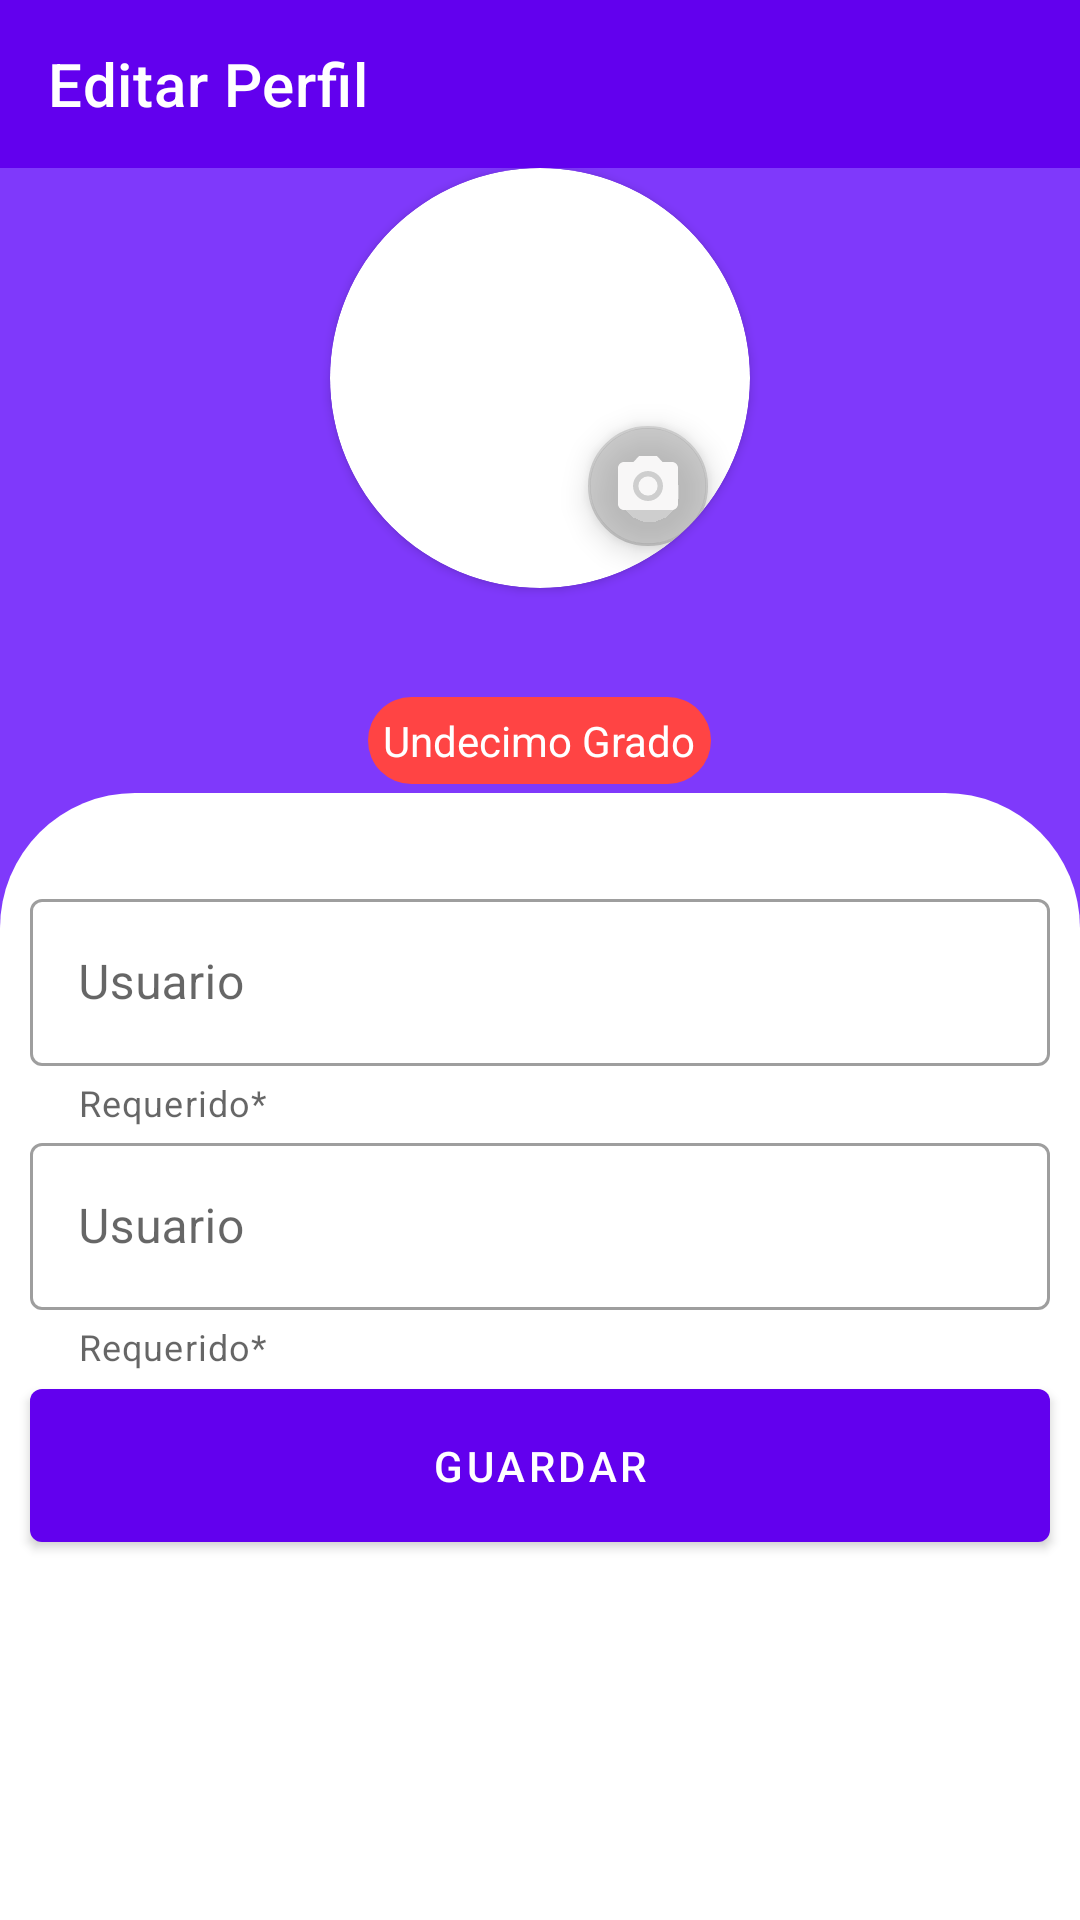

Here is an Android app screen rendered from its layout file. Give the layout XML and the strings, colors and styles it references.
<!-- AndroidManifest.xml: activity theme Theme.MaterialComponents.Light.NoActionBar -->
<!-- res/layout/activity_estudiante_edit_perfil.xml -->
<?xml version="1.0" encoding="utf-8"?>
<ScrollView xmlns:android="http://schemas.android.com/apk/res/android"
    xmlns:app="http://schemas.android.com/apk/res-auto"
    xmlns:tools="http://schemas.android.com/tools"
    android:layout_width="match_parent"
    android:layout_height="match_parent"
    android:background="@color/colorPrimary"
    android:fillViewport="true"
    tools:context=".EstudianteEditPerfilActivity">

    <androidx.appcompat.widget.LinearLayoutCompat
        android:layout_width="match_parent"
        android:layout_height="wrap_content"
        android:orientation="vertical"
        android:weightSum="2">

        <androidx.appcompat.widget.Toolbar
            android:id="@+id/toolbar"
            android:layout_width="match_parent"
            android:layout_height="wrap_content"
            android:background="?attr/colorPrimary"
            android:minHeight="?attr/actionBarSize"
            app:titleTextColor="@color/secondaryText"
            app:title="@string/editar_perfil"
            app:theme="@style/AppTheme.Toolbar"/>

        <androidx.appcompat.widget.LinearLayoutCompat
            android:layout_width="match_parent"
            android:layout_height="wrap_content"
            android:orientation="vertical"
            android:gravity="center">

            <androidx.cardview.widget.CardView
                android:id="@+id/cardPerfil"
                android:layout_width="wrap_content"
                android:layout_height="wrap_content"
                app:cardBackgroundColor="#fff"
                app:cardCornerRadius="70dp"
                app:layout_constraintEnd_toEndOf="parent"
                app:layout_constraintStart_toStartOf="parent"
                app:layout_constraintTop_toTopOf="parent">
                <ImageView
                    android:id="@+id/imageView_photo"
                    android:layout_width="140dp"
                    android:layout_height="140dp"
                    android:src="@drawable/profile"
                    android:contentDescription="@string/txt_perfil"/>
                <com.google.android.material.floatingactionbutton.FloatingActionButton
                    android:id="@+id/photo_camera"
                    style="@style/Theme_Camera"
                    android:contentDescription="@string/txt_tomar_foto"
                    android:layout_width="wrap_content"
                    android:layout_height="wrap_content"
                    android:layout_gravity="bottom|end"
                    android:layout_margin="@dimen/medium_margin"
                    app:fabSize="mini" />

            </androidx.cardview.widget.CardView>

            <TextView
                android:id="@+id/txtnombres"
                android:layout_width="wrap_content"
                android:layout_height="wrap_content"
                android:layout_marginTop="4dp"
                android:gravity="center"
                android:textColor="@android:color/white"
                android:textAppearance="@style/TextAppearance.AppCompat.Large"
                android:textStyle="bold"
                app:layout_constraintEnd_toEndOf="parent"
                app:layout_constraintStart_toStartOf="parent"
                app:layout_constraintTop_toBottomOf="@id/cardPerfil" />

            <TextView
                android:id="@+id/txtgrad"
                android:layout_width="wrap_content"
                android:layout_height="wrap_content"
                android:layout_gravity="center"
                android:layout_margin="@dimen/small_margin"
                android:background="@drawable/estado_menu_quizz"
                android:padding="@dimen/small_padding"
                android:text="Undecimo Grado"
                android:textColor="@android:color/white"
                app:layout_constraintEnd_toEndOf="parent"
                app:layout_constraintStart_toStartOf="parent"
                app:layout_constraintTop_toBottomOf="@id/txtnombres" />
        </androidx.appcompat.widget.LinearLayoutCompat>

        <androidx.appcompat.widget.LinearLayoutCompat
            android:layout_width="match_parent"
            android:layout_height="wrap_content"
            android:background="@drawable/grid_menu_admin"
            android:layout_weight="2"
            android:orientation="vertical">

            <com.google.android.material.textfield.TextInputLayout
                android:id="@+id/usuario"
                style="@style/Widget.MaterialComponents.TextInputLayout.OutlinedBox"
                android:layout_width="match_parent"
                android:layout_height="wrap_content"
                android:hint="@string/txtusuario"
                android:layout_marginTop="@dimen/large_margin"
                android:layout_marginStart="@dimen/medium_margin"
                android:layout_marginEnd="@dimen/medium_margin"
                app:helperText="Requerido*">

                <com.google.android.material.textfield.TextInputEditText
                    android:id="@+id/editUsuario"
                    android:layout_width="match_parent"
                    android:layout_height="wrap_content"
                    android:inputType="textEmailAddress" />
            </com.google.android.material.textfield.TextInputLayout>


            <com.google.android.material.textfield.TextInputLayout
                android:id="@+id/contra"
                style="@style/Widget.MaterialComponents.TextInputLayout.OutlinedBox"
                android:layout_width="match_parent"
                android:layout_height="wrap_content"
                android:hint="@string/txtusuario"
                android:layout_marginStart="@dimen/medium_margin"
                android:layout_marginEnd="@dimen/medium_margin"
                app:helperText="Requerido*">

                <com.google.android.material.textfield.TextInputEditText
                    android:id="@+id/editContra"
                    android:layout_width="match_parent"
                    android:layout_height="wrap_content"
                    android:inputType="textEmailAddress" />
            </com.google.android.material.textfield.TextInputLayout>

            <androidx.appcompat.widget.LinearLayoutCompat
                android:layout_width="match_parent"
                android:layout_height="wrap_content"
                android:orientation="horizontal"
                android:gravity="center"
                android:layout_marginBottom="@dimen/default_margin"
                android:weightSum="2">

                <Button
                    android:id="@+id/btnGuardar"
                    android:layout_width="match_parent"
                    android:layout_height="wrap_content"
                    android:padding="@dimen/large_padding"
                    android:layout_weight="1"
                    android:layout_marginStart="@dimen/medium_margin"
                    android:layout_marginEnd="@dimen/medium_margin"
                    android:text="@string/guardar" />

            </androidx.appcompat.widget.LinearLayoutCompat>

        </androidx.appcompat.widget.LinearLayoutCompat>
    </androidx.appcompat.widget.LinearLayoutCompat>
</ScrollView>
<!-- resources referenced by this layout -->
<resources>
  <color name="colorPrimary">#7F39FB</color>
  <color name="secondaryText">#FFFFFF</color>
  <dimen name="default_margin">16dp</dimen>
  <dimen name="large_margin">30dp</dimen>
  <dimen name="large_padding">16dp</dimen>
  <dimen name="medium_margin">10dp</dimen>
  <dimen name="small_margin">3dp</dimen>
  <dimen name="small_padding">5dp</dimen>
  <!-- drawable estado_menu_quizz (drawable) -->
  <?xml version="1.0" encoding="utf-8"?>
  <shape xmlns:android="http://schemas.android.com/apk/res/android" android:shape="rectangle">
  
      <solid android:color="@android:color/holo_red_light"/>
      <corners android:bottomRightRadius="100dp"
          android:bottomLeftRadius="100dp"
          android:topRightRadius="100dp"
          android:topLeftRadius="100dp"/>
  
      <size android:width="20dp"
          android:height="10dp"/>
  </shape>
  <!-- drawable grid_menu_admin (drawable) -->
  <?xml version="1.0" encoding="utf-8"?>
  <selector xmlns:android="http://schemas.android.com/apk/res/android">
  <item >
      <shape android:shape="rectangle">
          <corners
              android:topLeftRadius="45dp"
              android:topRightRadius="45dp" />
          <solid android:color="@android:color/white"/>
      </shape>
  </item>
  </selector>
  <string name="editar_perfil">Editar Perfil</string>
  <string name="guardar">Guardar</string>
  <string name="txt_perfil">Perfil</string>
  <string name="txt_tomar_foto">Tomar Foto</string>
  <string name="txtusuario">Usuario</string>
  <style name="AppTheme.Toolbar" parent="AppTheme">
          <item name="android:textColorSecondary">#ffffff</item>
      </style>
  <style name="Theme_Camera" parent="Theme.AppCompat.Light.NoActionBar">
          <item name="backgroundTint">#92AAAAAA</item>
          <item name="tint">#F8F7F7</item>
          <item name="android:src">@drawable/ic_camera</item>
      </style>
  <style name="AppTheme" parent="Theme.AppCompat.Light.DarkActionBar">
          <item name="colorPrimary">@color/colorPrimary</item>
          <item name="colorPrimaryDark">@color/colorPrimaryDark</item>
          <item name="colorAccent">@color/colorAccent</item>
          <item name="actionModeStyle">@style/Widget.App.ActionMode</item>
          <item name="windowActionModeOverlay">true</item>
          <item name="actionModeCloseDrawable">@drawable/ic_clear</item>
      </style>
  <!-- drawable ic_camera (drawable) -->
  <vector android:height="24dp" android:tint="#E0E0E1"
      android:viewportHeight="24" android:viewportWidth="24"
      android:width="24dp" xmlns:android="http://schemas.android.com/apk/res/android">
    <path android:fillColor="@android:color/white" android:pathData="M12,12m-3.2,0a3.2,3.2 0,1 1,6.4 0a3.2,3.2 0,1 1,-6.4 0"/>
    <path android:fillColor="@android:color/white" android:pathData="M9,2L7.17,4L4,4c-1.1,0 -2,0.9 -2,2v12c0,1.1 0.9,2 2,2h16c1.1,0 2,-0.9 2,-2L22,6c0,-1.1 -0.9,-2 -2,-2h-3.17L15,2L9,2zM12,17c-2.76,0 -5,-2.24 -5,-5s2.24,-5 5,-5 5,2.24 5,5 -2.24,5 -5,5z"/>
  </vector>
  <color name="colorPrimaryDark">#512DA8</color>
  <color name="colorAccent">#018786</color>
  <style name="Widget.App.ActionMode" parent="Widget.AppCompat.ActionMode">
          <item name="titleTextStyle">?attr/textAppearanceHeadline6</item>
          <item name="subtitleTextStyle">?attr/textAppearanceSubtitle1</item>
          <item name="background">@color/colorPrimary</item>
      </style>
</resources>
